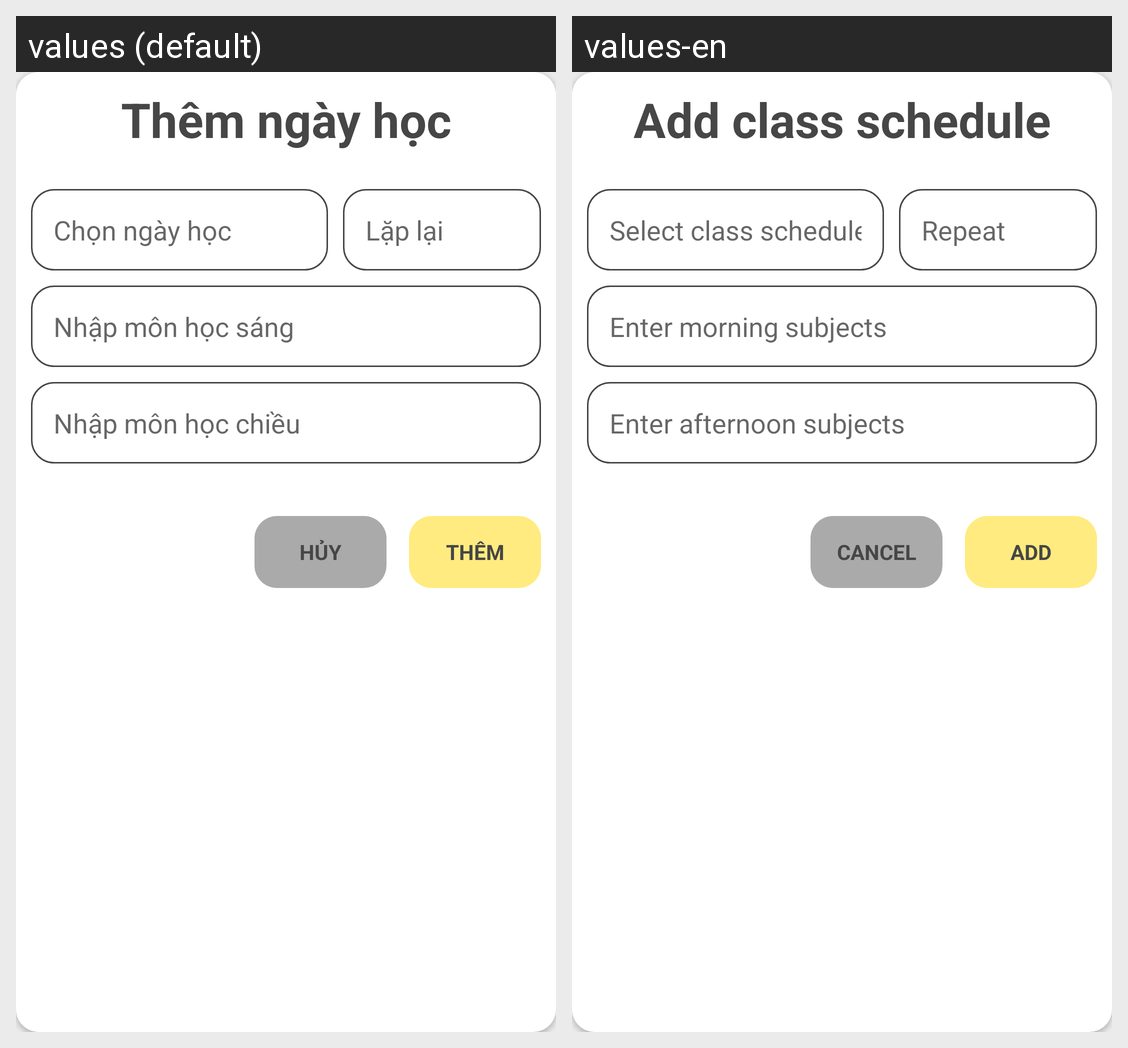

Here is an Android app screen in its default locale and in the app's own translations. Write out the translated-string differences for the strings that appear on this screen.
Android screen res/layout/dialog_themngayhoc.xml rendered under 2 locales, left to right: values (default), values-en. Device: Nexus 5 (rendered at 1080×1920; each locale shown at half size, 540×960, under a caption strip naming it); theme Theme.ThoiGianBieu.
Strings drawn on this screen, with the default value and each locale's value (text and hints the layout hard-codes, and strings that could not be matched under every locale, appear in the picture but are not listed):

themngayhoc
  values: Thêm ngày học
  values-en: Add class schedule

chonngayhoc
  values: Chọn ngày học
  values-en: Select class schedule

laplai
  values: Lặp lại
  values-en: Repeat

nhapmonhocsang
  values: Nhập môn học sáng
  values-en: Enter morning subjects

nhapmonhocchieu
  values: Nhập môn học chiều
  values-en: Enter afternoon subjects

huy
  values: Hủy
  values-en: Cancel

them
  values: Thêm
  values-en: Add
